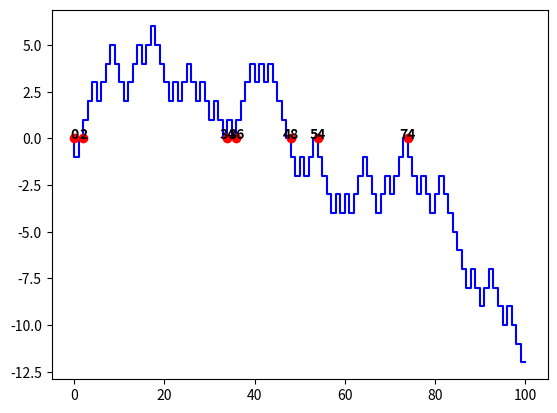

Here is the Python script that generated this plot:
import numpy as np 
import random as rn
import matplotlib.pyplot as plt

class Walk:
    def __init__( self ):
        self.position = 0
        self.t = np.array( [ 0 ] )
        self.x = np.array( [ 0 ] )
        self.returns = np.array( [ 0 ] )

    def step( self ):
        p = rn.random()
        if p < 0.5: self.position -= 1
        else: self.position += 1
        self.t = np.append( self.t, self.t[ -1 ] + 1 )
        self.x = np.append( self.x, self.position )
        if self.position == 0: self.returns = np.append( self.returns, self.t[-1] )

    def reinit( self ):
        self.position = 0
        self.t = np.array( [ 0 ] )
        self.x = np.array( [ 0 ] )
        self.returns = np.array( [ 0 ] )

w = Walk()
iter = 1e2

for i in range( int(iter) ):
    w.step()

print( 'Returned', w.returns.shape[ 0 ] - 1, 'times' )
print( 'Return times:', w.returns )

#uncomment to see a plot of the walk
plt.step( w.t, w.x, 'b-' )
for val in np.nditer( w.returns ):
    plt.plot( val, 0, 'ro' )
    plt.text( val, 0, str(val), horizontalalignment = 'center',
              fontweight = 'demi', fontstretch = 'ultra-condensed' )
plt.show()
